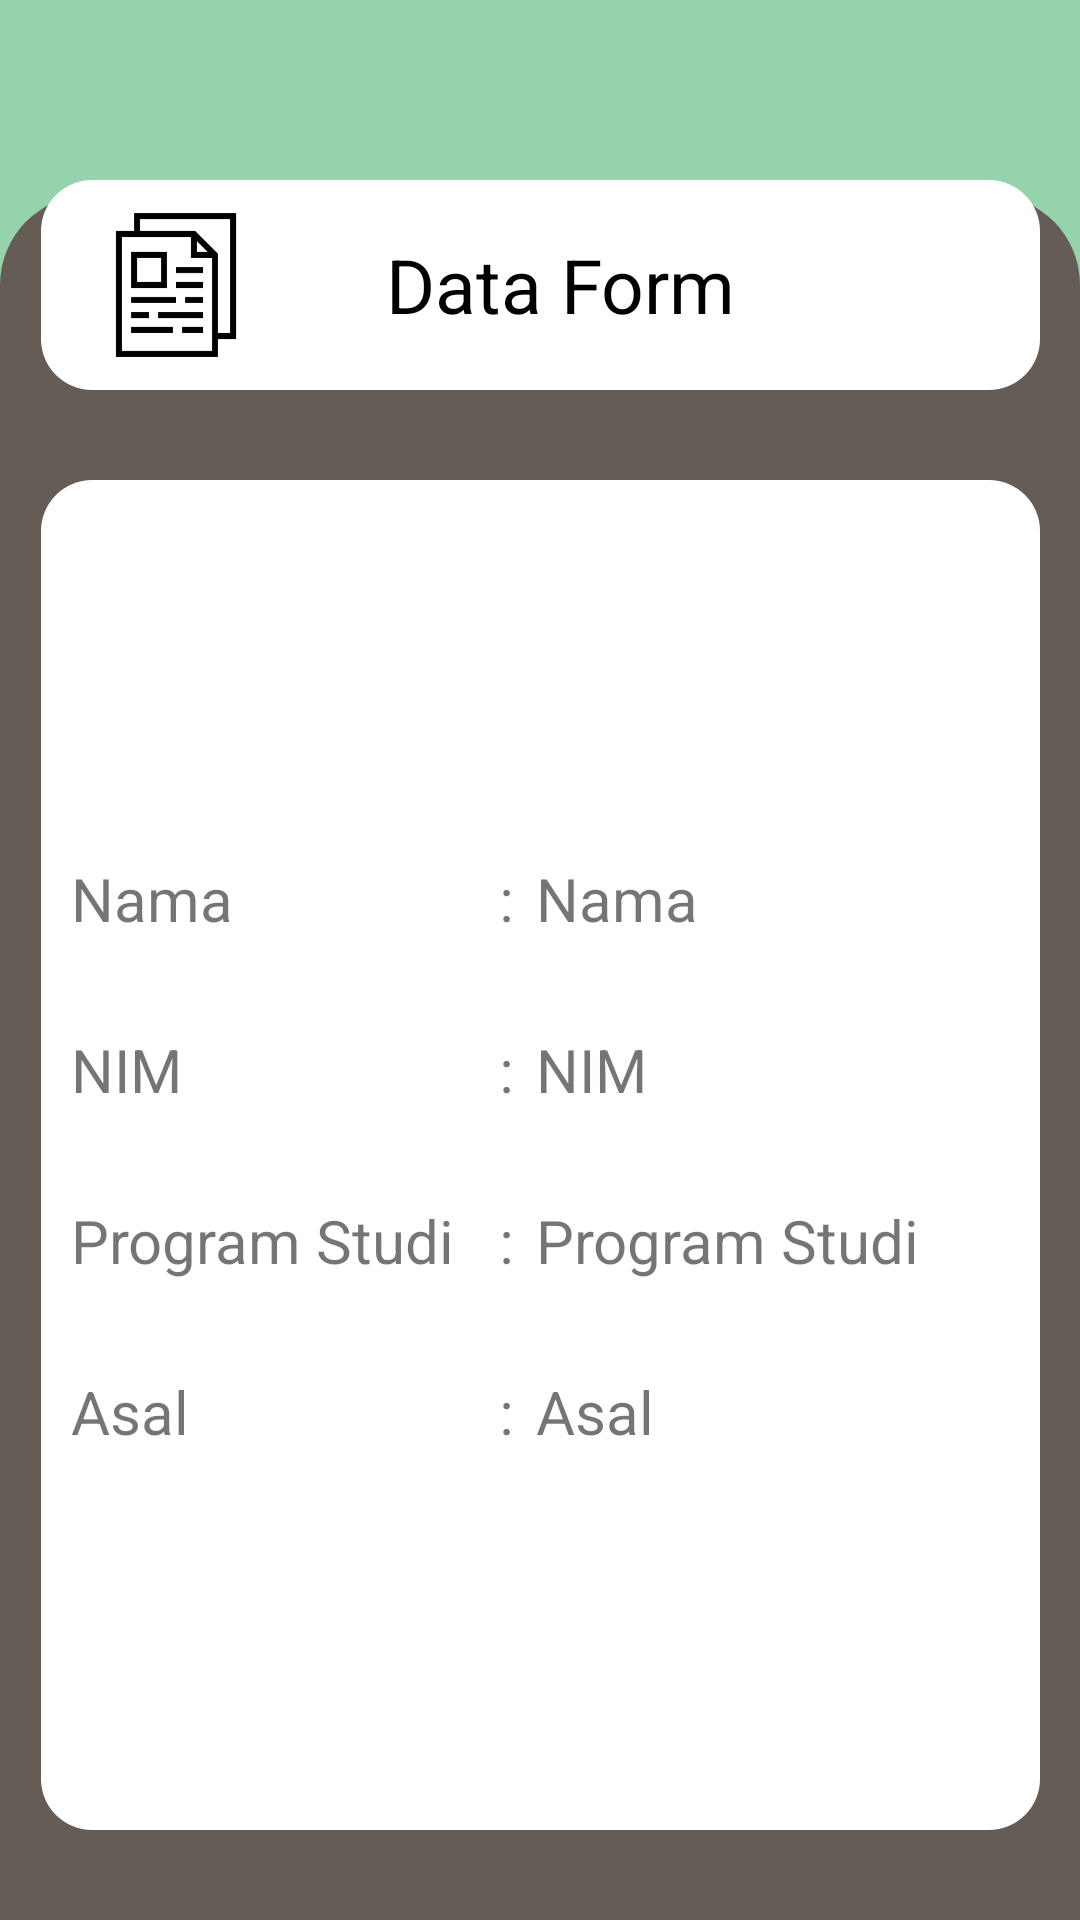

Write the Android layout XML for this screen, with the resource values it uses.
<!-- AndroidManifest.xml: application theme Theme.Tugasintent.NoActionBar -->
<!-- res/layout/activity_dataform.xml -->
<?xml version="1.0" encoding="utf-8"?>
<androidx.constraintlayout.widget.ConstraintLayout xmlns:android="http://schemas.android.com/apk/res/android"
    xmlns:app="http://schemas.android.com/apk/res-auto"
    xmlns:tools="http://schemas.android.com/tools"
    android:layout_width="match_parent"
    android:layout_height="match_parent"
    tools:context=".Dataform"
    android:background="@color/bg_dasar">

    <View
        android:id="@+id/view"
        android:layout_width="match_parent"
        android:layout_marginTop="65dp"
        android:layout_height="match_parent"
        android:background="@drawable/bg_coklat"
        app:layout_constraintBottom_toBottomOf="parent"
        app:layout_constraintEnd_toEndOf="parent"
        app:layout_constraintStart_toStartOf="parent" />

    <LinearLayout
        android:id="@+id/linearLayout"
        android:layout_width="333dp"
        android:layout_height="450dp"
        android:layout_marginBottom="30dp"
        android:background="@drawable/box_white"
        app:layout_constraintBottom_toBottomOf="parent"
        app:layout_constraintEnd_toEndOf="parent"
        app:layout_constraintStart_toStartOf="parent"
        android:orientation="vertical"
        android:gravity="center">
        <TableLayout
            android:paddingHorizontal="10dp"
            android:layout_width="match_parent"
            android:layout_height="wrap_content"
            >
            <TableRow
                android:layout_marginVertical="15dp"
                android:weightSum="7">
                <TextView
                    android:layout_weight="2"
                    android:text="Nama"
                    android:textSize="20sp">
                </TextView>
                <TextView
                    android:layout_weight="1"
                    android:text=":"
                    android:textSize="20sp">
                </TextView>
                <TextView
                    android:layout_weight="4"
                    android:id="@+id/Nama"
                    android:text="Nama"
                    android:textSize="20sp">
                </TextView>
            </TableRow>
            <TableRow
                android:layout_marginVertical="15dp"
                android:weightSum="7">
                <TextView
                    android:layout_weight="2"
                    android:text="NIM"
                    android:textSize="20sp">
                </TextView>
                <TextView
                    android:layout_weight="1"
                    android:text=":"
                    android:textSize="20sp">
                </TextView>
                <TextView
                    android:layout_weight="4"
                    android:id="@+id/Nim"
                    android:text="NIM"
                    android:textSize="20sp">
                </TextView>
            </TableRow>
            <TableRow
                android:layout_marginVertical="15dp"
                android:weightSum="7">
                <TextView
                    android:layout_weight="2"
                    android:text="Program Studi"
                    android:textSize="20sp">
                </TextView>
                <TextView
                    android:layout_weight="1"
                    android:text=":"
                    android:textSize="20sp">
                </TextView>
                <TextView
                    android:layout_weight="4"
                    android:id="@+id/Programstudi"
                    android:text="Program Studi"
                    android:textSize="20sp">
                </TextView>
            </TableRow>
            <TableRow
                android:layout_marginVertical="15dp"
                android:weightSum="7">
                <TextView
                    android:layout_weight="2"
                    android:text="Asal"
                    android:textSize="20sp">
                </TextView>
                <TextView
                    android:layout_weight="1"
                    android:text=":"
                    android:textSize="20sp">
                </TextView>
                <TextView
                    android:layout_weight="4"
                    android:id="@+id/Asal"
                    android:text="Asal"
                    android:textSize="20sp">
                </TextView>
            </TableRow>
        </TableLayout>

    </LinearLayout>

    <LinearLayout
        android:layout_width="333dp"
        android:layout_height="70dp"
        android:layout_marginBottom="30dp"
        android:background="@drawable/box_white"
        app:layout_constraintBottom_toTopOf="@+id/linearLayout"
        app:layout_constraintEnd_toEndOf="parent"
        app:layout_constraintStart_toStartOf="parent">

        <ImageView
            android:layout_width="50dp"
            android:layout_height="50dp"
            android:layout_gravity="center_vertical"
            android:layout_marginStart="20dp"
            android:background="@drawable/iconfinder_content_form_application_article_paper_3209381"
            android:contentDescription="@string/penjelasan" />

        <TextView
            android:layout_width="wrap_content"
            android:layout_height="match_parent"
            android:layout_marginStart="45dp"
            android:gravity="center_vertical"
            android:text="@string/DataForm"
            android:textColor="@color/black"
            android:textSize="25sp" />


    </LinearLayout>

</androidx.constraintlayout.widget.ConstraintLayout>
<!-- resources referenced by this layout -->
<resources>
  <color name="bg_dasar">#94D3AC</color>
  <color name="black">#FF000000</color>
  <!-- drawable bg_coklat (drawable) -->
  <?xml version="1.0" encoding="utf-8"?>
  <shape xmlns:android="http://schemas.android.com/apk/res/android">
      <solid
          android:color="@color/brown" />
      <corners
          android:topLeftRadius="30dp"
          android:topRightRadius="30dp" />
  </shape>
  <!-- drawable box_white (drawable) -->
  <?xml version="1.0" encoding="utf-8"?>
  <shape xmlns:android="http://schemas.android.com/apk/res/android">
      <solid
      android:color="#FFFFFF"/>
      <corners
          android:radius="17dp"/>
  </shape>
  <!-- drawable iconfinder_content_form_application_article_paper_3209381: png bitmap (drawable-hdpi, 1148 bytes) -->
  <string name="DataForm">Data Form</string>
  <string name="penjelasan">Penjelasan</string>
  <style name="Theme.Tugasintent.NoActionBar" parent="Theme.MaterialComponents.DayNight.NoActionBar">
          
          <item name="colorPrimary">@color/bg_dasar</item>
          <item name="colorPrimaryVariant">@color/bg_dasar</item>
          <item name="colorOnPrimary">@color/white</item>
          
          <item name="colorSecondary">@color/bg_dasar</item>
          <item name="colorSecondaryVariant">@color/teal_700</item>
          <item name="colorOnSecondary">@color/black</item>
          
          <item name="android:statusBarColor" tools:targetApi="l">?attr/colorPrimaryVariant</item>
          
      </style>
  <color name="brown">#655C56</color>
  <color name="white">#FFFFFFFF</color>
  <color name="teal_700">#FF018786</color>
</resources>
